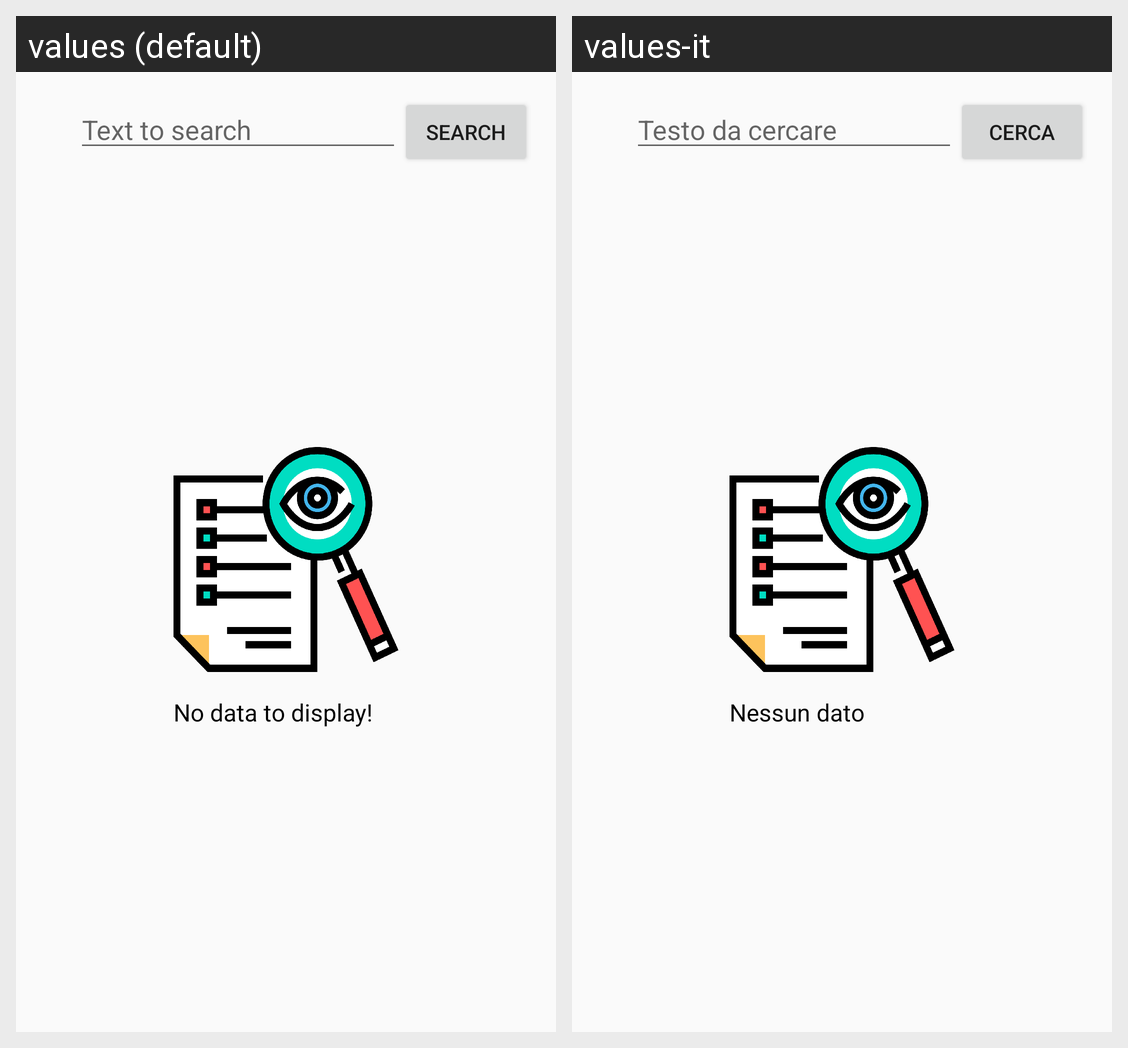

Locale-by-locale string values for the Android screen shown in this grid:
Android screen res/layout/search_list_layout.xml rendered under 2 locales, left to right: values (default), values-it. Device: Nexus 5 (rendered at 1080×1920; each locale shown at half size, 540×960, under a caption strip naming it); theme AppTheme.
Strings drawn on this screen, with the default value and each locale's value (text and hints the layout hard-codes, and strings that could not be matched under every locale, appear in the picture but are not listed):

search_hint
  values: Text to search
  values-it: Testo da cercare

search_button_text
  values: search
  values-it: cerca

no_data_message
  values: No data to display!
  values-it: Nessun dato
